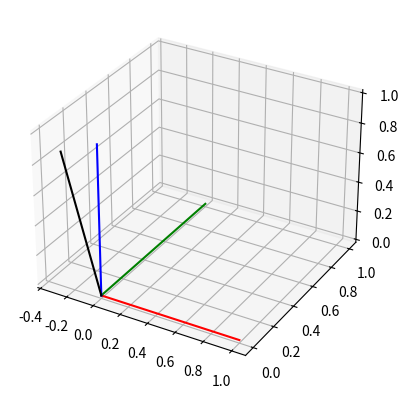

Write the Python code that produced this figure.
import numpy as np
import matplotlib.pyplot as plt
from scipy.spatial.transform import Rotation as R

def draw_pose(ax, pos, quat):
   r = np.array(R.from_quat(quat).as_matrix())
   x_ax = np.array([pos, pos + r[:, 0]])
   y_ax = np.array([pos, pos + r[:, 1]])
   z_ax = np.array([pos, pos + r[:, 2]])
   ax.plot(x_ax[:, 0], x_ax[:, 1], x_ax[:, 2], 'r')
   ax.plot(y_ax[:, 0], y_ax[:, 1], y_ax[:, 2], 'g')
   ax.plot(z_ax[:, 0], z_ax[:, 1], z_ax[:, 2], 'b')

def draw_axis(ax, pos, v):
    x_ax = np.array([pos, pos + v])
    ax.plot(x_ax[:, 0], x_ax[:, 1], x_ax[:, 2], 'k')

ax = plt.figure().add_subplot(projection='3d')

draw_pose(ax, np.array([0, 0, 0]), [0, 0, 0, 1])
#draw_pose(ax, np.array([10, 10, 10]), [0, 0, 1, 0])

#draw_axis(ax, np.array([0, 0, 0]), [0.5, 0.5, 0.5])
draw_axis(ax, np.array([0, 0, 0]), [-0.323, 0.0601, 0.837])
plt.show()